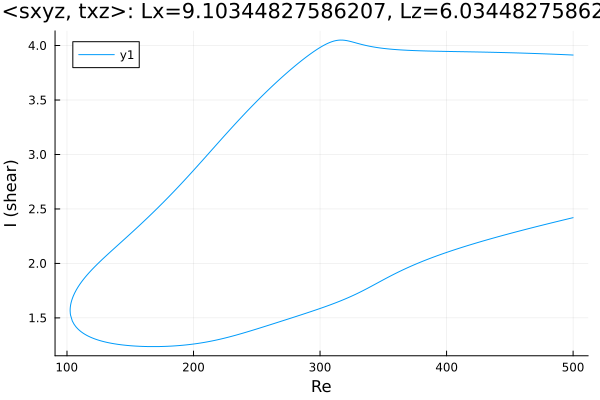

The file beside this chart, header and first rows:
Re, shear
500.0, 3.913
499.2, 3.913
497.8, 3.914
496.4, 3.915
495, 3.915
493.6, 3.916
492.1, 3.917
490.7, 3.917
489.3, 3.918
487.9, 3.919
486.5, 3.92
485.1, 3.92
483.7, 3.921
482.2, 3.921
480.8, 3.922
479.4, 3.923
478, 3.923
476.6, 3.924
475.2, 3.925
473.8, 3.925
472.3, 3.926
470.9, 3.926
469.5, 3.927
468.1, 3.927
466.7, 3.928
465.3, 3.929
463.9, 3.929
462.4, 3.93
461, 3.93
459.6, 3.931
458.2, 3.931
456.8, 3.932
455.4, 3.932
454, 3.933
452.5, 3.933
451.1, 3.934
449.7, 3.934
448.3, 3.934
446.9, 3.935
445.5, 3.935
444.1, 3.936
442.6, 3.936
441.2, 3.937
439.8, 3.937
438.4, 3.937
437, 3.938
435.6, 3.938
434.2, 3.938
432.7, 3.939
431.3, 3.939
429.9, 3.939
428.5, 3.94
427.1, 3.94
425.7, 3.94
424.3, 3.941
422.8, 3.941
421.4, 3.941
420, 3.942
418.6, 3.942
417.2, 3.942
... 569 more rows
